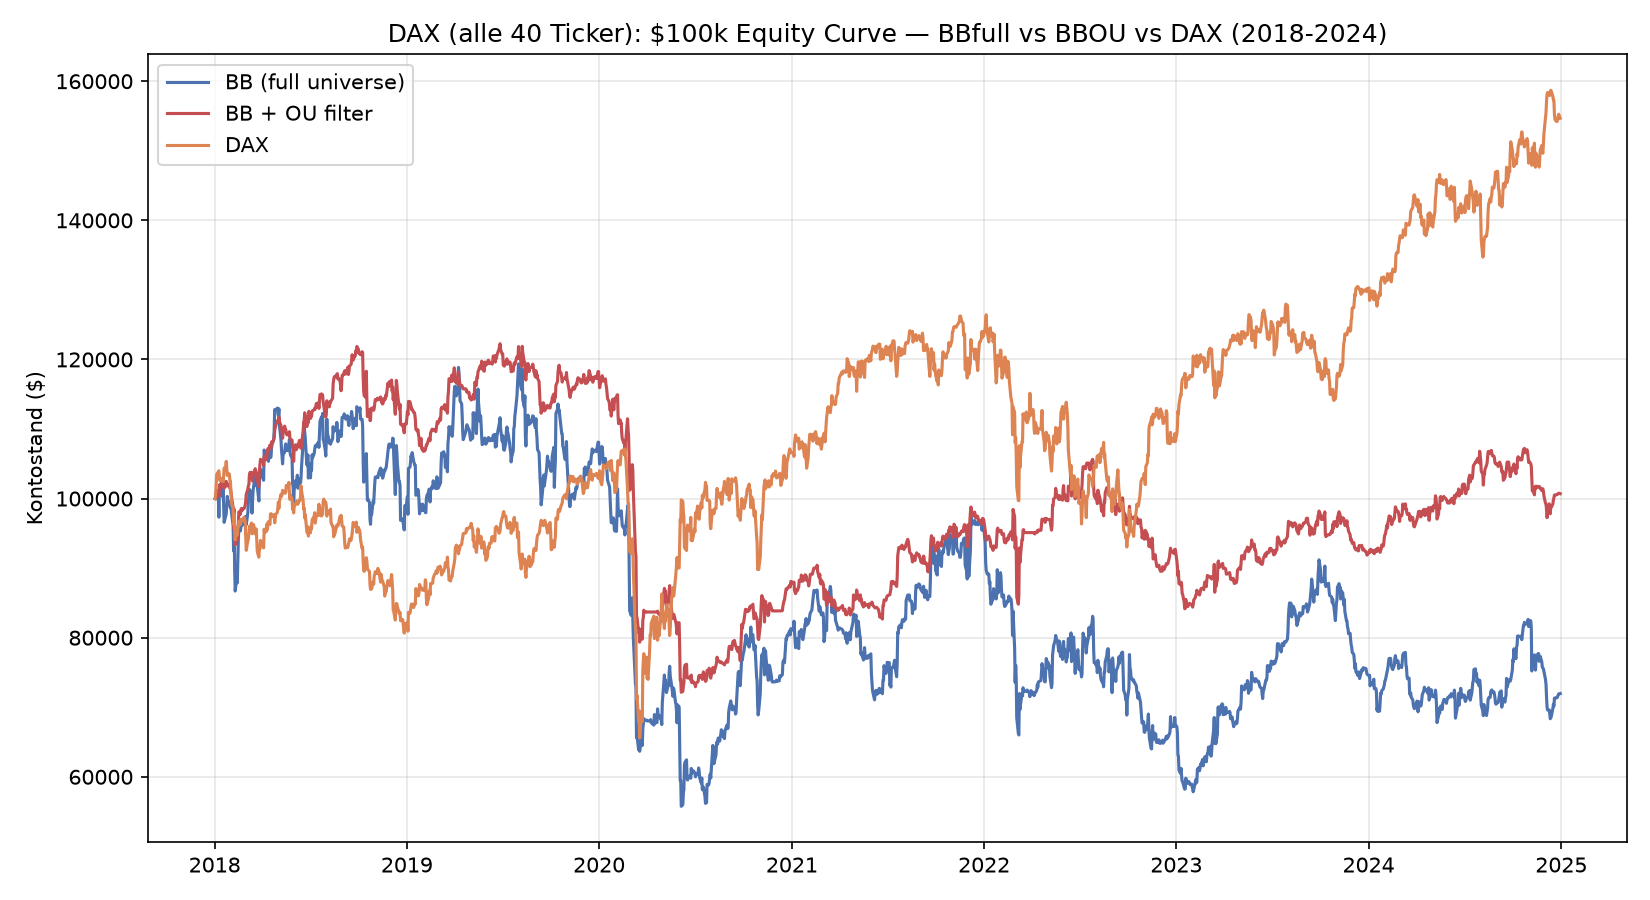

The data file committed next to this chart (first rows):
, BBfull, BBOU, DAX
2018-01-02, 100000, 100000, 100000
2018-01-03, 100302, 100243, 100830
2018-01-04, 100873, 100555, 102304
2018-01-05, 100510, 100778, 103483
2018-01-08, 100282, 101169, 103857
2018-01-09, 97318, 100315, 103995
2018-01-10, 100649, 101968, 103185
2018-01-11, 101385, 101636, 102576
2018-01-12, 101336, 102051, 102903
2018-01-15, 102353, 102246, 102557
2018-01-16, 100303, 102310, 102913
2018-01-17, 101296, 101988, 102428
2018-01-18, 99229, 101619, 103186
2018-01-19, 96584, 101456, 104375
2018-01-22, 97495, 102438, 104602
2018-01-23, 97810, 102471, 105347
2018-01-24, 98978, 101782, 104221
2018-01-25, 100309, 102167, 103317
2018-01-26, 99659, 102114, 103642
2018-01-29, 99586, 101903, 103520
2018-01-30, 98925, 101472, 102535
2018-01-31, 98674, 101445, 102471
2018-02-01, 98860, 100853, 101029
2018-02-02, 97962, 100263, 99330
2018-02-05, 96178, 98726, 98571
2018-02-06, 92456, 95673, 96281
2018-02-07, 96823, 98479, 97817
2018-02-08, 89828, 94485, 95252
2018-02-09, 86699, 93356, 94065
2018-02-12, 88668, 95236, 95427
2018-02-13, 87876, 94015, 94757
2018-02-14, 91346, 95776, 95865
2018-02-15, 94218, 96452, 95919
2018-02-16, 95864, 98095, 96741
2018-02-19, 95349, 97752, 96226
2018-02-20, 96184, 98475, 97021
2018-02-21, 96413, 98583, 96885
2018-02-22, 96270, 98273, 96819
2018-02-23, 96187, 98497, 96989
2018-02-26, 96429, 98576, 97325
2018-02-27, 96631, 98782, 97043
2018-02-28, 96927, 99086, 96616
2018-03-01, 97435, 99606, 94713
2018-03-02, 96246, 100599, 92560
2018-03-05, 97976, 101347, 93936
2018-03-06, 99495, 101862, 94115
2018-03-07, 100507, 101962, 95136
2018-03-08, 101319, 103452, 95993
2018-03-09, 101168, 103742, 95923
2018-03-12, 100501, 103771, 96481
2018-03-13, 97907, 102799, 94947
2018-03-14, 99808, 102518, 95077
2018-03-15, 101123, 103287, 95915
2018-03-16, 101746, 103446, 96257
2018-03-19, 103172, 104285, 94916
2018-03-20, 102315, 103901, 95618
2018-03-21, 101871, 103751, 95632
2018-03-22, 102283, 103094, 94008
2018-03-23, 101765, 102628, 92347
2018-03-26, 99651, 101737, 91577
... 1,733 more rows
